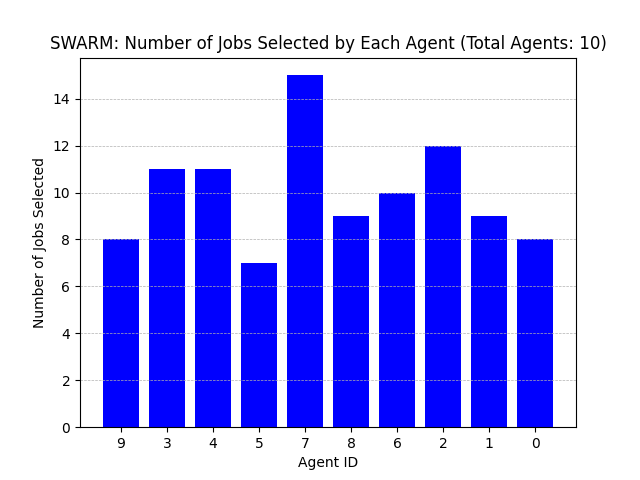

Data behind this chart, as committed beside it:
Agent ID, Number of Jobs Selected
9, 8
3, 11
4, 11
5, 7
7, 15
8, 9
6, 10
2, 12
1, 9
0, 8
